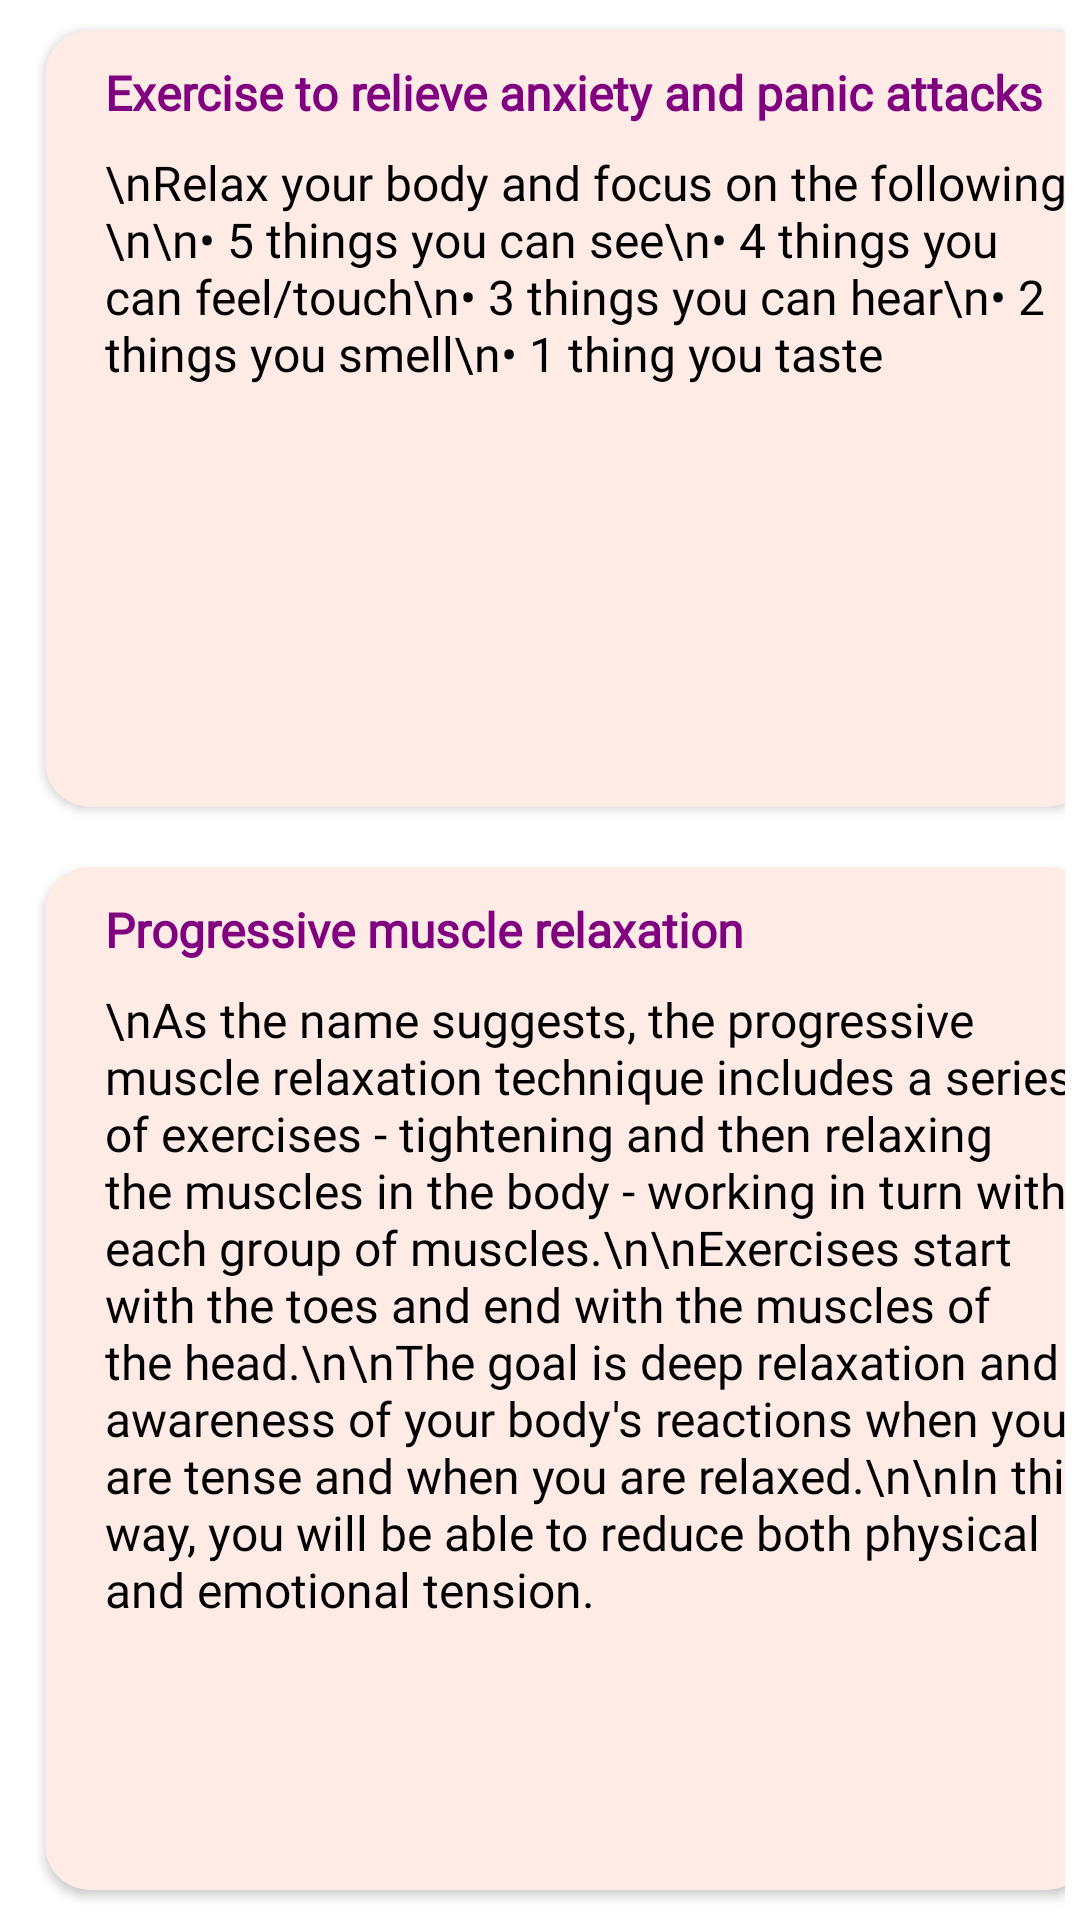

Android layout source for this screen:
<!-- AndroidManifest.xml: application theme Theme.Licenta -->
<!-- res/layout/activity_relaxation.xml -->
<?xml version="1.0" encoding="utf-8"?>
<RelativeLayout
    xmlns:android="http://schemas.android.com/apk/res/android"
    xmlns:app="http://schemas.android.com/apk/res-auto"
    xmlns:tools="http://schemas.android.com/tools"
    android:layout_width="match_parent"
    android:layout_height="match_parent"
    tools:context=".RelaxationActivity">

    <LinearLayout
        android:id="@+id/firstcard"
        android:layout_width="match_parent"
        android:layout_height="279dp"
        android:paddingStart="5dp"
        android:paddingEnd="5dp"
        android:weightSum="2">

        <androidx.cardview.widget.CardView
            android:layout_width="363dp"
            android:layout_height="match_parent"
            android:layout_marginStart="10dp"
            android:layout_marginTop="10dp"
            android:layout_marginEnd="5dp"
            android:layout_marginBottom="10dp"
            android:layout_weight="1"
            android:backgroundTint="@color/lightpeach2"
            app:cardCornerRadius="15dp">


            <TextView
                android:layout_width="wrap_content"
                android:layout_height="wrap_content"
                android:layout_marginStart="20dp"
                android:layout_marginTop="10dp"
                android:fontFamily="@font/poppins_regular"
                android:text="Exercise to relieve anxiety and panic attacks"
                android:textColor="#800080"
                android:textSize="16sp"
                android:textStyle="bold"
                tools:ignore="HardcodedText" />

            <TextView
                android:layout_width="wrap_content"
                android:layout_height="wrap_content"
                android:layout_marginStart="20dp"
                android:layout_marginTop="40dp"
                android:fontFamily="@font/poppins_regular"
                android:text="\nRelax your body and focus on the following:\n\n• 5 things you can see\n• 4 things you can feel/touch\n• 3 things you can hear\n• 2 things you smell\n• 1 thing you taste"
                android:textColor="#000000"
                android:textSize="16sp"

                tools:ignore="HardcodedText" />

        </androidx.cardview.widget.CardView>


    </LinearLayout>

    <LinearLayout
        android:id="@+id/secondcard"
        android:layout_width="match_parent"
        android:layout_height="500dp"
        android:paddingStart="5dp"
        android:paddingEnd="5dp"
        android:weightSum="2"
        android:layout_below="@id/firstcard">

        <androidx.cardview.widget.CardView
            android:layout_width="363dp"
            android:layout_height="match_parent"
            android:layout_marginStart="10dp"
            android:layout_marginTop="10dp"
            android:layout_marginEnd="5dp"
            android:layout_marginBottom="10dp"
            android:layout_weight="1"
            android:backgroundTint="@color/lightpeach2"
            app:cardCornerRadius="15dp">


            <TextView
                android:layout_width="wrap_content"
                android:layout_height="wrap_content"
                android:layout_marginStart="20dp"
                android:layout_marginTop="10dp"
                android:fontFamily="@font/poppins_regular"
                android:text="Progressive muscle relaxation"
                android:textColor="#800080"
                android:textSize="16sp"
                android:textStyle="bold"
                tools:ignore="HardcodedText" />

            <TextView
                android:layout_width="wrap_content"
                android:layout_height="wrap_content"
                android:layout_marginStart="20dp"
                android:layout_marginTop="40dp"
                android:fontFamily="@font/poppins_regular"
                android:text="\nAs the name suggests, the progressive muscle relaxation technique includes a series of exercises -
tightening and then relaxing the muscles in the body - working in turn with each group of muscles.\n\nExercises start with the toes and end with the muscles of the head.\n\nThe goal is deep relaxation and awareness of your body's reactions when you are tense and when
you are relaxed.\n\nIn this way, you will be able to reduce both physical and emotional tension."
                android:textColor="#000000"
                android:textSize="16sp"

                tools:ignore="HardcodedText" />

        </androidx.cardview.widget.CardView>


    </LinearLayout>



</RelativeLayout>
<!-- resources referenced by this layout -->
<resources>
  <color name="lightpeach2">#feebe6</color>
  <style name="Theme.Licenta" parent="Theme.MaterialComponents.DayNight.DarkActionBar">
          
          <item name="colorPrimary">@color/lighttomato</item>
          <item name="colorPrimaryVariant">@color/lighttomato</item>
          <item name="colorOnPrimary">@color/white</item>
          
          <item name="colorSecondary">@color/lightpeach</item>
          <item name="colorSecondaryVariant">@color/teal_700</item>
          <item name="colorOnSecondary">@color/black</item>
          
          <item name="android:statusBarColor">?attr/colorPrimaryVariant</item>
          
      </style>
  <color name="lighttomato">#f5867a</color>
  <color name="white">#FFFFFFFF</color>
  <color name="lightpeach">#fed7cf</color>
  <color name="teal_700">#FF018786</color>
  <color name="black">#FF000000</color>
</resources>
